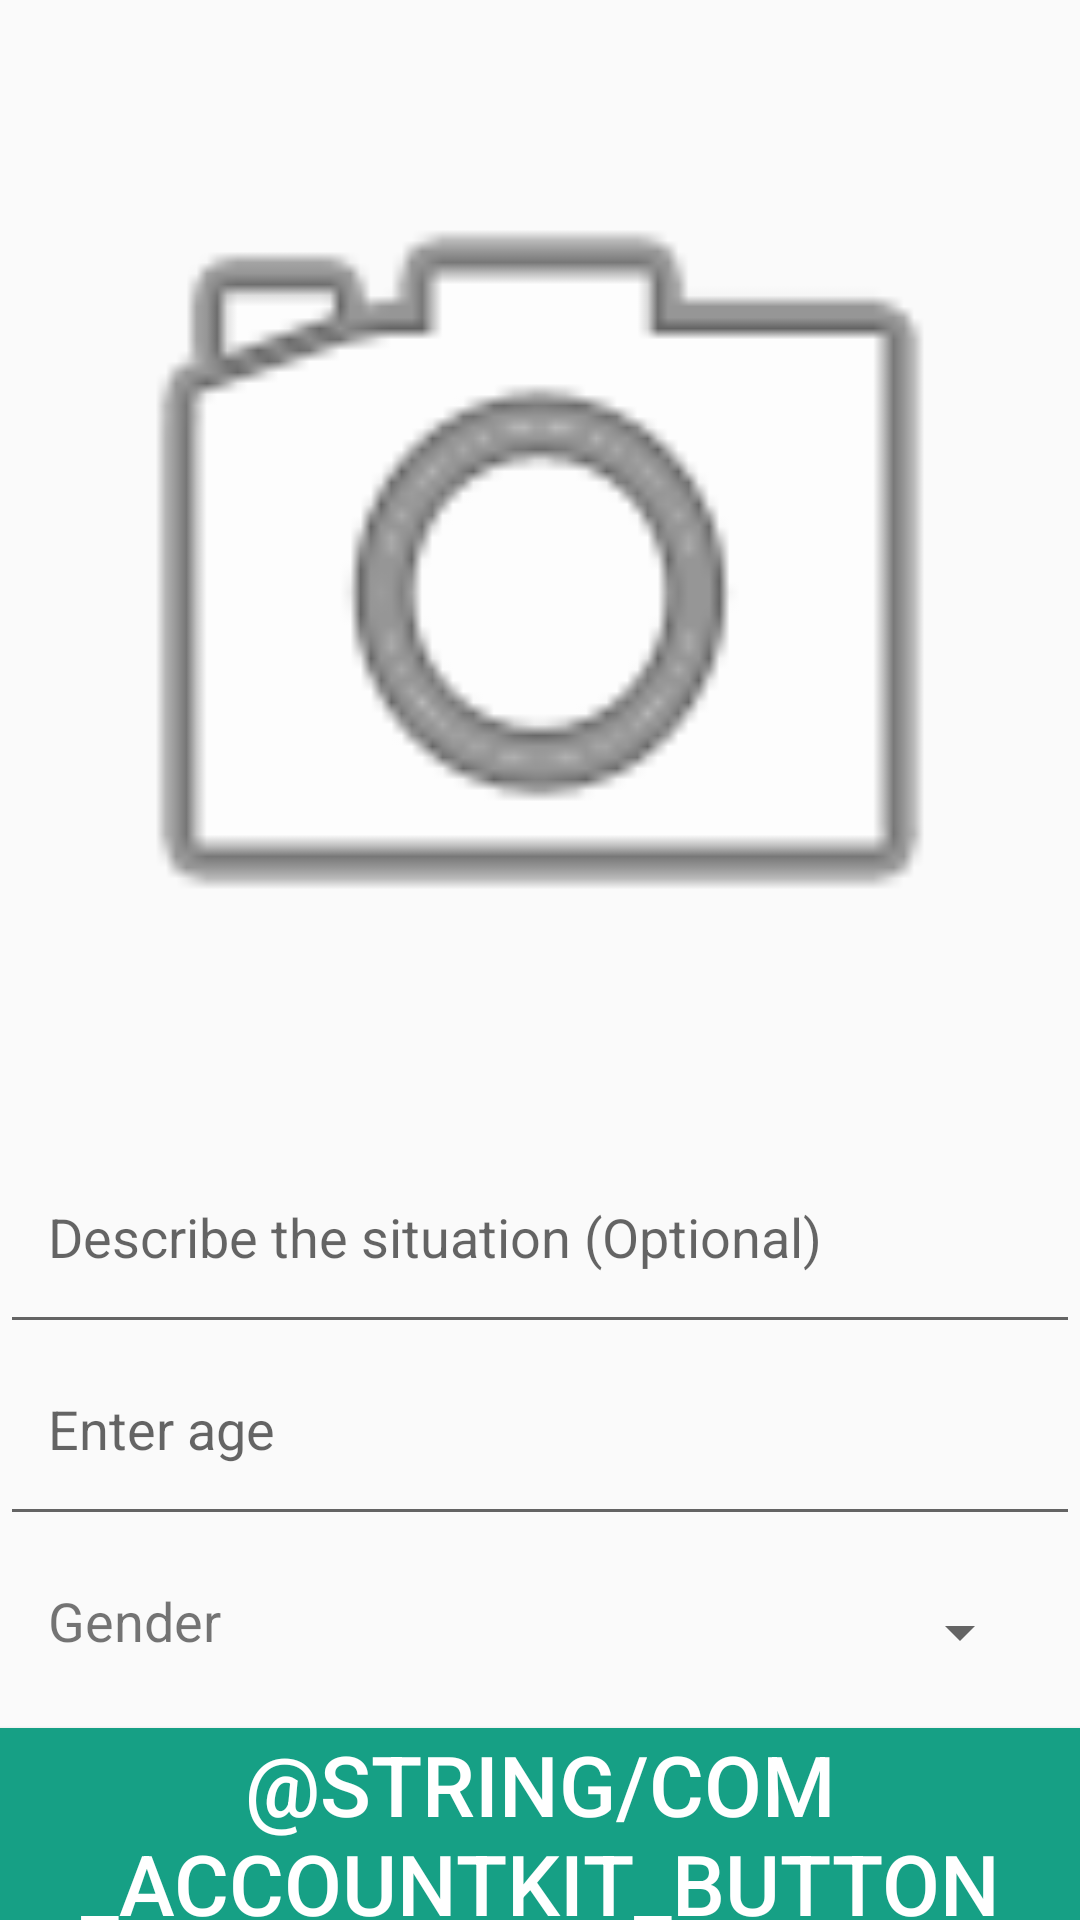

The Android layout XML behind this screen, and the referenced resources:
<!-- AndroidManifest.xml: application theme AppTheme -->
<!-- res/layout/frag_glare.xml -->
<?xml version="1.0" encoding="utf-8"?>
<RelativeLayout xmlns:android="http://schemas.android.com/apk/res/android"
    xmlns:tools="http://schemas.android.com/tools"
    android:layout_width="match_parent"
    android:layout_height="match_parent"
    android:orientation="vertical">

    <LinearLayout
        android:layout_width="match_parent"
        android:layout_height="match_parent"
        android:orientation="vertical"
        android:weightSum="10">

        <ImageView
            android:id="@+id/glare_pic"
            android:layout_width="match_parent"
            android:layout_height="0dp"
            android:layout_weight="6"
            android:padding="16dp"
            android:scaleType="fitXY"
            android:src="@android:drawable/ic_menu_camera"
            tools:ignore="ContentDescription" />

        <EditText
            android:id="@+id/glare_desc"
            android:layout_width="match_parent"
            android:layout_height="0dp"
            android:layout_weight="1"
            android:gravity="start|top"
            android:hint="@string/glare_desc_hint"
            android:padding="16dp" />

        <EditText
            android:id="@+id/glare_age"
            android:layout_width="match_parent"
            android:layout_height="0dp"
            android:layout_weight="1"
            android:gravity="start|top"
            android:hint="@string/enter_age"
            android:inputType="number"
            android:maxLength="2"
            android:padding="16dp" />

        <RelativeLayout
            android:id="@+id/glare_gender"
            android:layout_width="match_parent"
            android:layout_height="0dp"
            android:layout_weight="1"
            android:gravity="start|top"
            android:padding="16dp">

            <TextView
                android:layout_width="wrap_content"
                android:text="Gender"
                android:textSize="18sp"
                android:layout_height="match_parent" />

            <Spinner
                android:layout_width="wrap_content"
                android:id="@+id/glare_gender_spinner"
                android:layout_alignParentRight="true"
                android:layout_height="match_parent" />
        </RelativeLayout>

        <Button
            android:id="@+id/glare_submit"
            android:layout_width="match_parent"
            android:layout_height="0dp"
            android:layout_weight="1"
            android:background="@color/colorPrimaryDark"
            android:text="@string/com_accountkit_button_submit"
            android:textColor="#fff"
            android:textSize="28sp" />


    </LinearLayout>

    <include layout="@layout/progress_view_layout" />


</RelativeLayout>
<!-- res/layout/progress_view_layout.xml (included above) -->
<?xml version="1.0" encoding="utf-8"?>
<ProgressBar xmlns:android="http://schemas.android.com/apk/res/android"
    android:id="@+id/progress_view"
    style="?android:attr/progressBarStyle"
    android:layout_width="wrap_content"
    android:layout_height="wrap_content"
    android:layout_centerInParent="true"
    android:indeterminate="true"
    android:max="10000"
    android:visibility="gone" />
<!-- resources referenced by this layout -->
<resources>
  <color name="colorPrimaryDark">#16A085</color>
  <string name="enter_age">Enter age</string>
  <string name="glare_desc_hint">Describe the situation (Optional)</string>
  <style name="AppTheme" parent="Theme.AppCompat.Light.NoActionBar">
          
          <item name="colorPrimary">@color/colorPrimary</item>
          <item name="colorPrimaryDark">@color/colorPrimaryDark</item>
          <item name="colorAccent">@color/colorAccent</item>
      </style>
  <color name="colorPrimary">#1ABC9C</color>
  <color name="colorAccent">#f1c40f</color>
</resources>
